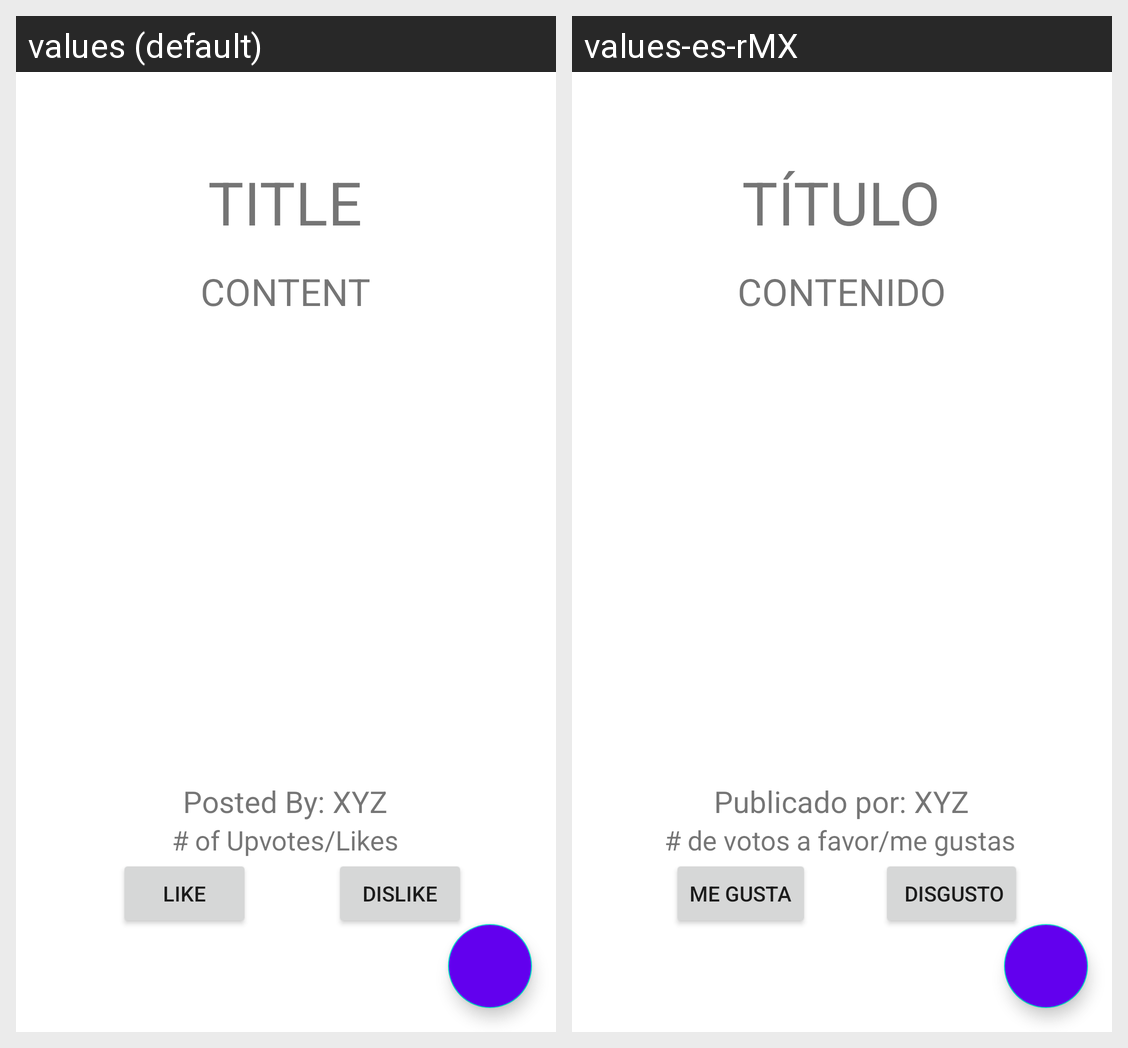

Here is an Android app screen in its default locale and in the app's own translations. Write out the translated-string differences for the strings that appear on this screen.
Android screen res/layout/fragment_post_content_view.xml rendered under 2 locales, left to right: values (default), values-es-rMX. Device: Nexus 5 (rendered at 1080×1920; each locale shown at half size, 540×960, under a caption strip naming it); theme Theme.CS175Proj.
Strings drawn on this screen, with the default value and each locale's value (text and hints the layout hard-codes, and strings that could not be matched under every locale, appear in the picture but are not listed):

like
  values: Like
  values-es-rMX: Me gusta

dislike
  values: Dislike
  values-es-rMX:  Disgusto

title
  values: TITLE
  values-es-rMX: TÍTULO

content
  values: CONTENT
  values-es-rMX: CONTENIDO

of_upvotes_likes
  values: # of Upvotes/Likes
  values-es-rMX: # de votos a favor/me gustas

posted_by_xyz
  values: Posted By: XYZ
  values-es-rMX: Publicado por: XYZ
